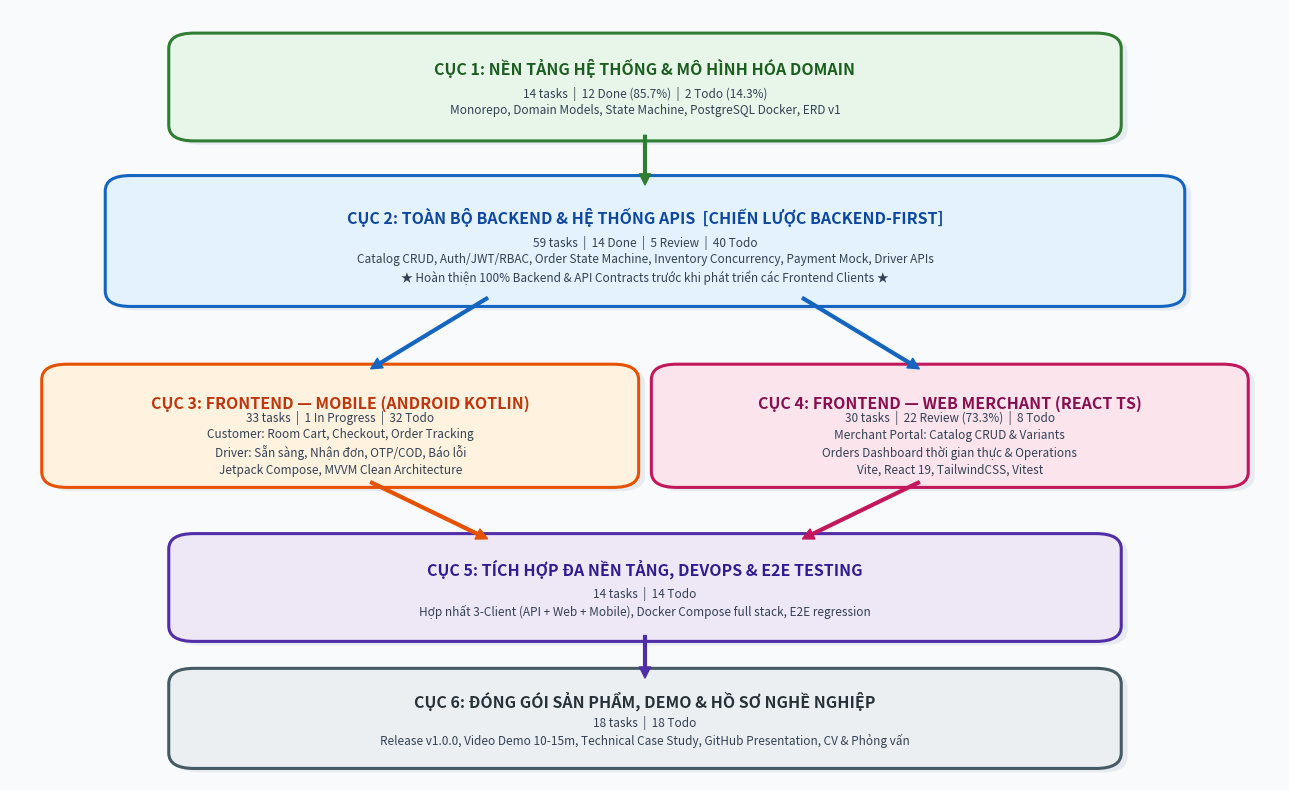

Source code (Python):
import matplotlib
matplotlib.use('Agg')
import matplotlib.pyplot as plt
import matplotlib.patches as patches

def create_flowchart_image(output_path='d:/FreshFlow/plan/assets/so-do-6-cuc-phat-trien.png'):
    import os
    os.makedirs(os.path.dirname(output_path), exist_ok=True)

    fig, ax = plt.subplots(figsize=(13, 8), dpi=300)
    ax.set_facecolor('#F8FAFC')
    fig.patch.set_facecolor('#F8FAFC')

    # Coordinates: (center_x, center_y, width, height)
    boxes = {
        'C1': {
            'xy': (0.5, 0.90), 'w': 0.72, 'h': 0.11,
            'title': 'CỤC 1: NỀN TẢNG HỆ THỐNG & MÔ HÌNH HÓA DOMAIN',
            'sub': '14 tasks  |  12 Done (85.7%)  |  2 Todo (14.3%)\nMonorepo, Domain Models, State Machine, PostgreSQL Docker, ERD v1',
            'bg': '#E8F5E9', 'border': '#2E7D32', 'title_color': '#1B5E20'
        },
        'C2': {
            'xy': (0.5, 0.70), 'w': 0.82, 'h': 0.14,
            'title': 'CỤC 2: TOÀN BỘ BACKEND & HỆ THỐNG APIS  [CHIẾN LƯỢC BACKEND-FIRST]',
            'sub': '59 tasks  |  14 Done  |  5 Review  |  40 Todo\nCatalog CRUD, Auth/JWT/RBAC, Order State Machine, Inventory Concurrency, Payment Mock, Driver APIs\n★ Hoàn thiện 100% Backend & API Contracts trước khi phát triển các Frontend Clients ★',
            'bg': '#E3F2FD', 'border': '#1565C0', 'title_color': '#0D47A1'
        },
        'C3': {
            'xy': (0.26, 0.46), 'w': 0.44, 'h': 0.13,
            'title': 'CỤC 3: FRONTEND — MOBILE (ANDROID KOTLIN)',
            'sub': '33 tasks  |  1 In Progress  |  32 Todo\nCustomer: Room Cart, Checkout, Order Tracking\nDriver: Sẵn sàng, Nhận đơn, OTP/COD, Báo lỗi\nJetpack Compose, MVVM Clean Architecture',
            'bg': '#FFF3E0', 'border': '#E65100', 'title_color': '#BF360C'
        },
        'C4': {
            'xy': (0.74, 0.46), 'w': 0.44, 'h': 0.13,
            'title': 'CỤC 4: FRONTEND — WEB MERCHANT (REACT TS)',
            'sub': '30 tasks  |  22 Review (73.3%)  |  8 Todo\nMerchant Portal: Catalog CRUD & Variants\nOrders Dashboard thời gian thực & Operations\nVite, React 19, TailwindCSS, Vitest',
            'bg': '#FCE4EC', 'border': '#C2185B', 'title_color': '#880E4F'
        },
        'C5': {
            'xy': (0.5, 0.25), 'w': 0.72, 'h': 0.11,
            'title': 'CỤC 5: TÍCH HỢP ĐA NỀN TẢNG, DEVOPS & E2E TESTING',
            'sub': '14 tasks  |  14 Todo\nHợp nhất 3-Client (API + Web + Mobile), Docker Compose full stack, E2E regression',
            'bg': '#EDE7F6', 'border': '#512DA8', 'title_color': '#311B92'
        },
        'C6': {
            'xy': (0.5, 0.08), 'w': 0.72, 'h': 0.10,
            'title': 'CỤC 6: ĐÓNG GÓI SẢN PHẨM, DEMO & HỒ SƠ NGHỀ NGHIỆP',
            'sub': '18 tasks  |  18 Todo\nRelease v1.0.0, Video Demo 10-15m, Technical Case Study, GitHub Presentation, CV & Phỏng vấn',
            'bg': '#ECEFF1', 'border': '#455A64', 'title_color': '#263238'
        }
    }

    # Draw boxes
    for k, v in boxes.items():
        cx, cy = v['xy']
        w, h = v['w'], v['h']
        x = cx - w / 2
        y = cy - h / 2
        
        # Shadow
        shadow = patches.FancyBboxPatch((x + 0.005, y - 0.005), w, h,
                                       boxstyle="round,pad=0.015,rounding_size=0.02",
                                       facecolor='#CBD5E1', edgecolor='none', alpha=0.4, zorder=1)
        ax.add_patch(shadow)

        # Main box
        rect = patches.FancyBboxPatch((x, y), w, h,
                                      boxstyle="round,pad=0.015,rounding_size=0.02",
                                      facecolor=v['bg'], edgecolor=v['border'], linewidth=2.2, zorder=2)
        ax.add_patch(rect)

        # Title
        ax.text(cx, cy + h * 0.22, v['title'], ha='center', va='center',
                fontsize=11.5, fontweight='bold', color=v['title_color'], zorder=3)
        # Subtext
        ax.text(cx, cy - h * 0.18, v['sub'], ha='center', va='center',
                fontsize=8.5, color='#334155', linespacing=1.35, zorder=3)

    # Draw Arrows
    def draw_arrow(x1, y1, x2, y2, color='#334155'):
        ax.annotate('', xy=(x2, y2), xytext=(x1, y1),
                    arrowprops=dict(facecolor=color, edgecolor=color, width=2.0, headwidth=8, headlength=8, shrink=0.04),
                    zorder=4)

    # C1 -> C2
    draw_arrow(0.5, 0.84, 0.5, 0.77, '#2E7D32')
    
    # C2 -> C3
    draw_arrow(0.38, 0.63, 0.28, 0.53, '#1565C0')
    
    # C2 -> C4
    draw_arrow(0.62, 0.63, 0.72, 0.53, '#1565C0')

    # C3 -> C5
    draw_arrow(0.28, 0.39, 0.38, 0.31, '#E65100')

    # C4 -> C5
    draw_arrow(0.72, 0.39, 0.62, 0.31, '#C2185B')

    # C5 -> C6
    draw_arrow(0.5, 0.19, 0.5, 0.13, '#512DA8')

    ax.set_xlim(0, 1)
    ax.set_ylim(0, 1)
    ax.axis('off')

    plt.tight_layout()
    plt.savefig(output_path, dpi=300, bbox_inches='tight', facecolor=fig.get_facecolor(), edgecolor='none')
    plt.close()
    print(f"Diagram successfully generated at: {output_path}")

if __name__ == '__main__':
    create_flowchart_image()
